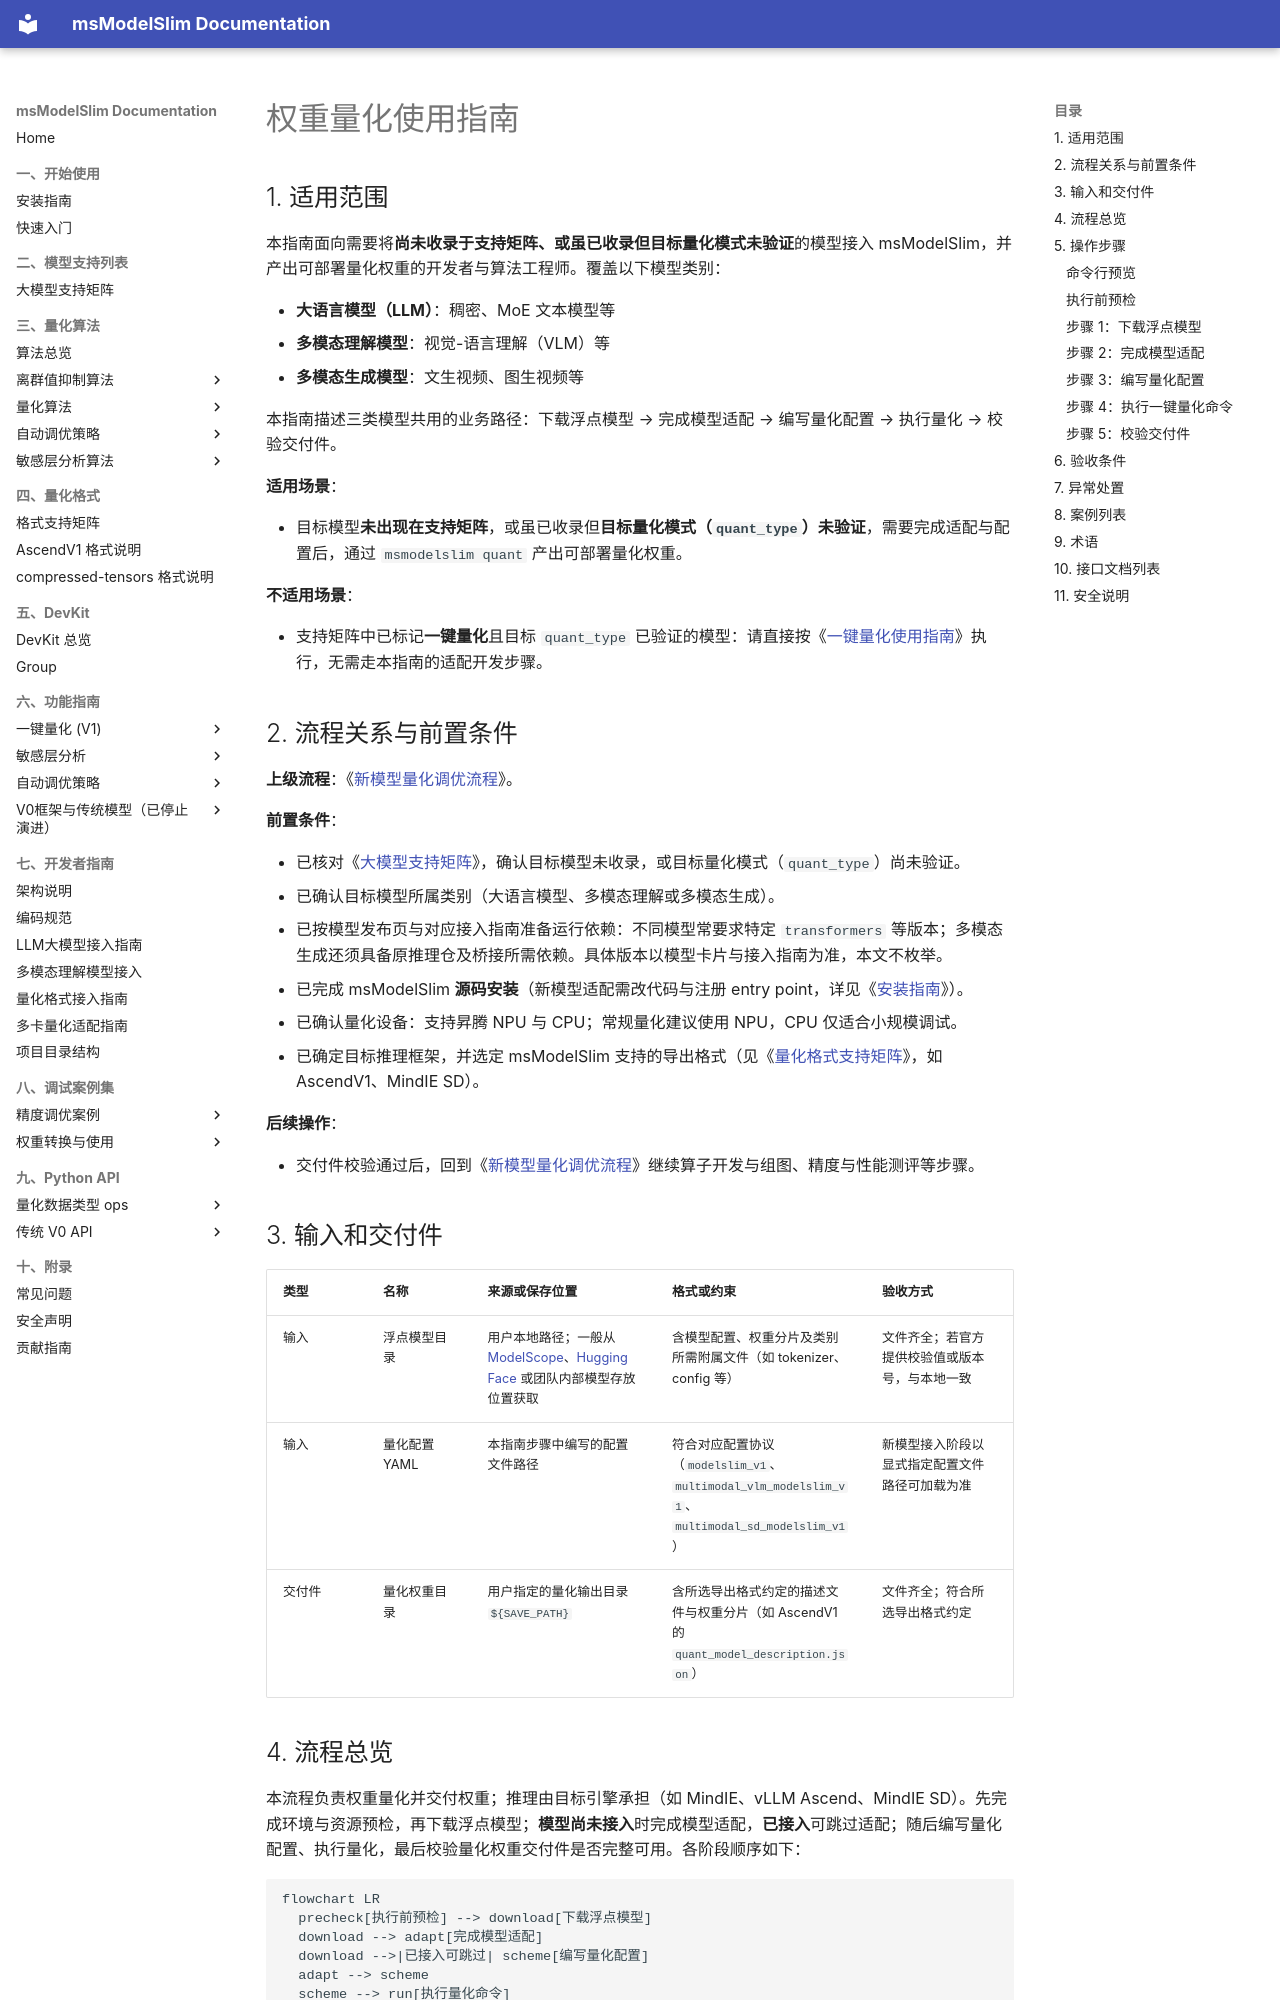

repository: Ascend/msmodelslim · page: zh/user_guide/usage_weight_quantization/index.html · generator: mkdocs

# 权重量化使用指南

## 1. 适用范围

本指南面向需要将**尚未收录于支持矩阵、或虽已收录但目标量化模式未验证**的模型接入 msModelSlim，并产出可部署量化权重的开发者与算法工程师。覆盖以下模型类别：

- **大语言模型（LLM）**：稠密、MoE 文本模型等
- **多模态理解模型**：视觉-语言理解（VLM）等
- **多模态生成模型**：文生视频、图生视频等

本指南描述三类模型共用的业务路径：下载浮点模型 → 完成模型适配 → 编写量化配置 → 执行量化 → 校验交付件。

**适用场景**：

- 目标模型**未出现在支持矩阵**，或虽已收录但**目标量化模式（`quant_type`）未验证**，需要完成适配与配置后，通过 `msmodelslim quant` 产出可部署量化权重。

**不适用场景**：

- 支持矩阵中已标记**一键量化**且目标 `quant_type` 已验证的模型：请直接按《[一键量化使用指南](usage_one_click_quantization.md)》执行，无需走本指南的适配开发步骤。

## 2. 流程关系与前置条件

**上级流程**：《[新模型量化调优流程](process_new_model_quantization_tuning.md)》。

**前置条件**：

- 已核对《[大模型支持矩阵](../knowledge_base/model/README.md)》，确认目标模型未收录，或目标量化模式（`quant_type`）尚未验证。
- 已确认目标模型所属类别（大语言模型、多模态理解或多模态生成）。
- 已按模型发布页与对应接入指南准备运行依赖：不同模型常要求特定 `transformers` 等版本；多模态生成还须具备原推理仓及桥接所需依赖。具体版本以模型卡片与接入指南为准，本文不枚举。
- 已完成 msModelSlim **源码安装**（新模型适配需改代码与注册 entry point，详见《[安装指南](../install_guide/install_guide.md)》）。
- 已确认量化设备：支持昇腾 NPU 与 CPU；常规量化建议使用 NPU，CPU 仅适合小规模调试。
- 已确定目标推理框架，并选定 msModelSlim 支持的导出格式（见《[量化格式支持矩阵](../knowledge_base/quantization_format/README.md)》，如 AscendV1、MindIE SD）。

**后续操作**：

- 交付件校验通过后，回到《[新模型量化调优流程](process_new_model_quantization_tuning.md)》继续算子开发与组图、精度与性能测评等步骤。

## 3. 输入和交付件

| 类型 | 名称 | 来源或保存位置 | 格式或约束 | 验收方式 |
| --- | --- | --- | --- | --- |
| 输入 | 浮点模型目录 | 用户本地路径；一般从 [ModelScope](https://www.modelscope.cn/)、[Hugging Face](https://huggingface.co/) 或团队内部模型存放位置获取 | 含模型配置、权重分片及类别所需附属文件（如 tokenizer、config 等） | 文件齐全；若官方提供校验值或版本号，与本地一致 |
| 输入 | 量化配置 YAML | 本指南步骤中编写的配置文件路径 | 符合对应配置协议（`modelslim_v1`、`multimodal_vlm_modelslim_v1`、`multimodal_sd_modelslim_v1`） | 新模型接入阶段以显式指定配置文件路径可加载为准 |
| 交付件 | 量化权重目录 | 用户指定的量化输出目录 `${SAVE_PATH}` | 含所选导出格式约定的描述文件与权重分片（如 AscendV1 的 `quant_model_description.json`） | 文件齐全；符合所选导出格式约定 |

## 4. 流程总览

本流程负责权重量化并交付权重；推理由目标引擎承担（如 MindIE、vLLM Ascend、MindIE SD）。先完成环境与资源预检，再下载浮点模型；**模型尚未接入**时完成模型适配，**已接入**可跳过适配；随后编写量化配置、执行量化，最后校验量化权重交付件是否完整可用。各阶段顺序如下：

```mermaid
flowchart LR
  precheck[执行前预检] --> download[下载浮点模型]
  download --> adapt[完成模型适配]
  download -->|已接入可跳过| scheme[编写量化配置]
  adapt --> scheme
  scheme --> run[执行量化命令]
  run --> check[校验交付件]
```

## 5. 操作步骤
